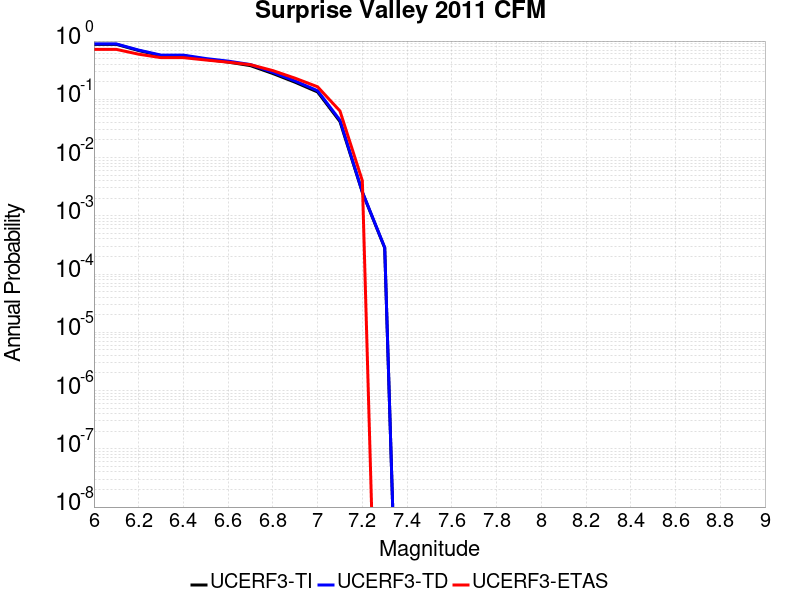

The table this chart was drawn from, first rows:
Magnitude, UCERF3-TI Prob, UCERF3-TD Prob, UCERF3-ETAS Prob
6.0, 0.8785, 0.8936, 0.72
6.1, 0.8785, 0.8936, 0.72
6.2, 0.6876, 0.6996, 0.595
6.3, 0.5598, 0.5741, 0.519
6.4, 0.5596, 0.5738, 0.519
6.5, 0.4854, 0.5011, 0.473
6.6, 0.4362, 0.4526, 0.434
6.7, 0.3782, 0.3947, 0.393
6.8, 0.277, 0.29, 0.311
6.9, 0.1959, 0.2055, 0.23
7.0, 0.1336, 0.1405, 0.164
7.1, 0.04153, 0.04381, 0.063
7.2, 0.002535, 0.002572, 0.004
7.3, 2.8126474E-4, 2.854637E-4, 0.0
